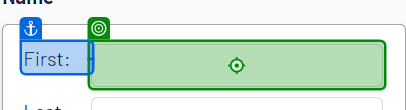
Task: Robot For Data Capturing
Workflow: WebDataCapturing

Step 1: type "[customer("first name").ToString()]" into the text box (chrome.exe)

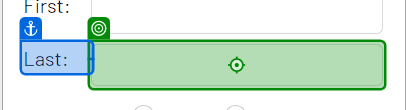
Step 2: type "[customer("last name").ToString()]" into the text box (chrome.exe)

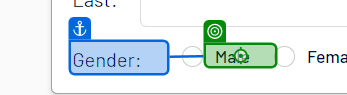
Step 3 [then]: click on the label (chrome.exe)

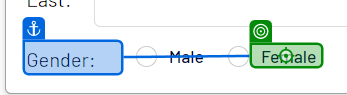
Step 4 [else]: click on the label 'Female' (chrome.exe)

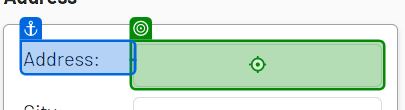
Step 5: type "[customer("address").ToString()]" into the text box (chrome.exe)

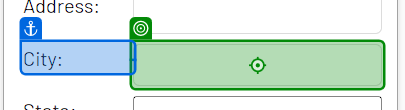
Step 6: type "[customer("city").ToString()]" into the text box (chrome.exe)

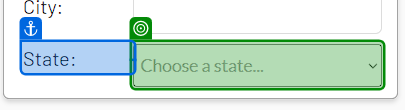
Step 7: select "[customer("state").ToString()]" in the drop-down (chrome.exe)

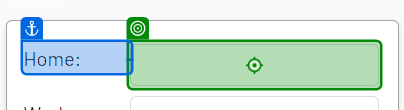
Step 8: type "[customer("home phone").ToString()]" into the text box (chrome.exe)

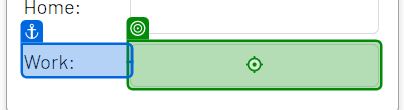
Step 9: type "[customer("work phone").ToString()]" into the text box (chrome.exe)

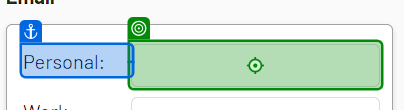
Step 10: type "[customer("personal email").ToString()]" into the text box (chrome.exe)

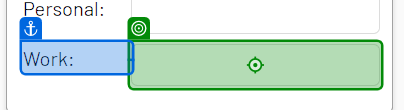
Step 11: type "[customer("work email").ToString()]" into the text box (chrome.exe)

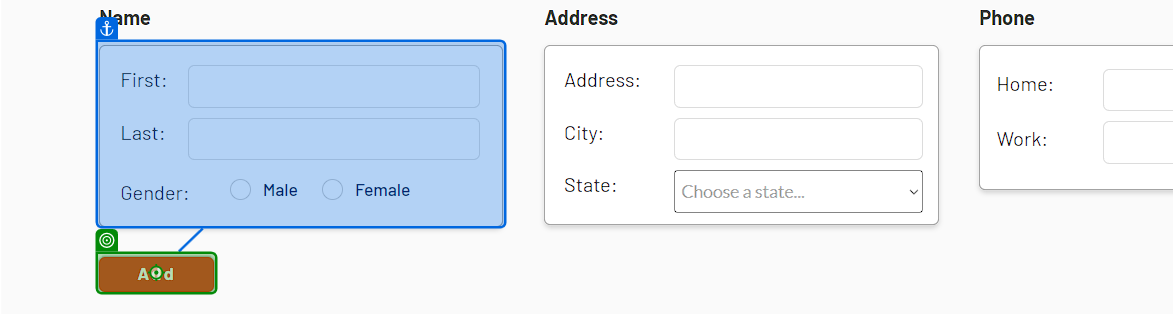
Step 12: click on the button 'Add' (chrome.exe)
